Image classification data set "treelearning" (saitoaryane/treelearning on GitHub). Class labels (2): not tree, tree.

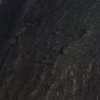
Label: tree

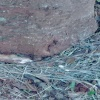
Label: tree

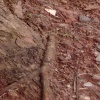
Label: not tree

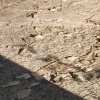
Label: not tree

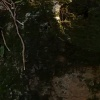
Label: tree

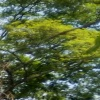
Label: not tree
